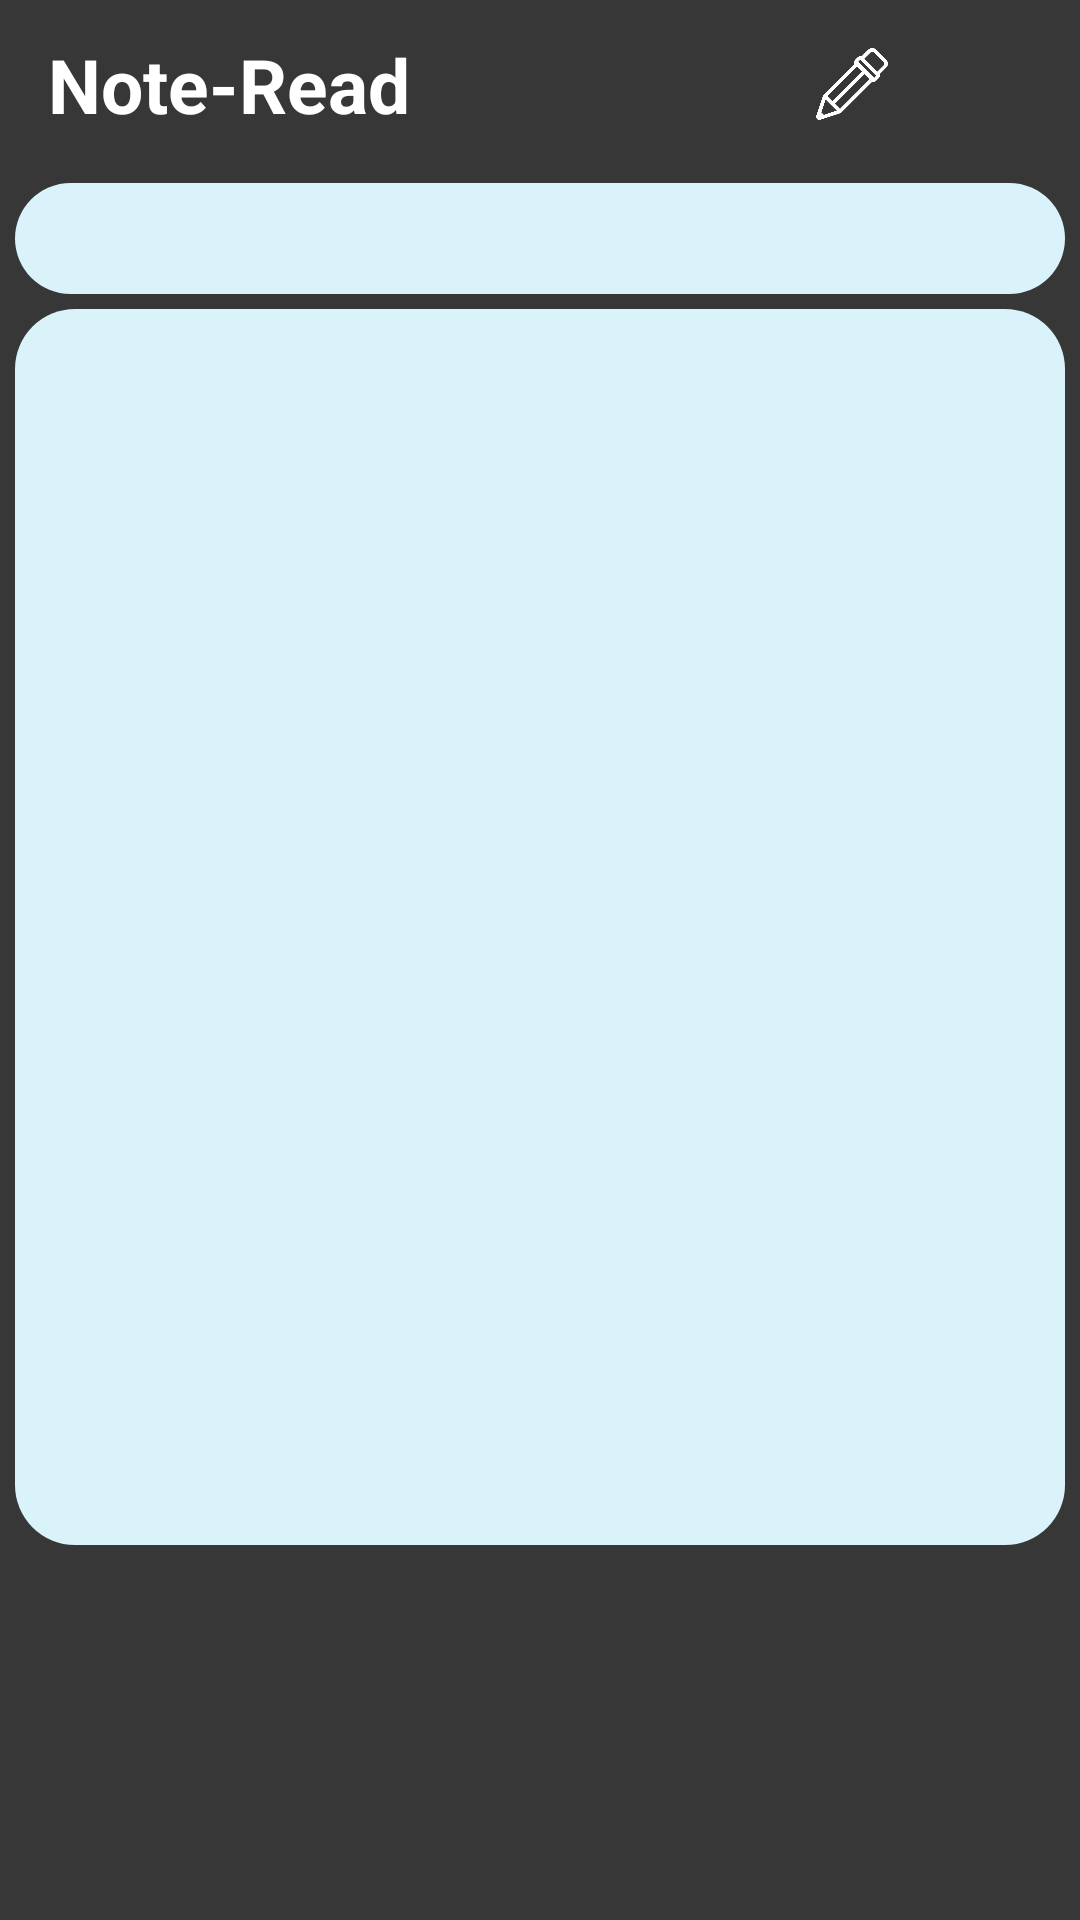

Layout XML and referenced resources for this Android screen:
<!-- AndroidManifest.xml: application theme Theme.episode -->
<!-- res/layout/fragment_memo_read.xml -->
<?xml version="1.0" encoding="utf-8"?>
<androidx.constraintlayout.widget.ConstraintLayout xmlns:android="http://schemas.android.com/apk/res/android"
    xmlns:app="http://schemas.android.com/apk/res-auto"
    xmlns:tools="http://schemas.android.com/tools"
    android:layout_width="match_parent"
    android:layout_height="match_parent"
    android:background="@color/grey"
    tools:context=".presentation.read.MemoReadFragment">

    <ImageView
        android:id="@+id/action_bar"
        android:layout_width="match_parent"
        android:layout_height="56dp"
        android:background="@color/grey"
        app:layout_constraintTop_toTopOf="parent" />

    <TextView
        android:layout_width="wrap_content"
        android:layout_height="wrap_content"
        android:layout_marginStart="16dp"
        android:text="Note-Read"
        android:textColor="@color/white"
        android:textSize="25sp"
        android:textStyle="bold"
        app:layout_constraintBottom_toBottomOf="@id/action_bar"
        app:layout_constraintStart_toStartOf="parent"
        app:layout_constraintTop_toTopOf="parent" />


    <TextView
        android:id="@+id/memo_read_subject"
        android:layout_width="match_parent"
        android:layout_height="wrap_content"
        android:layout_margin="5dp"
        android:background="@drawable/square"
        android:padding="5dp"
        android:textColor="@color/white"
        android:textSize="20sp"
        app:layout_constraintTop_toBottomOf="@id/action_bar" />

    <androidx.core.widget.NestedScrollView
        android:layout_width="match_parent"
        android:layout_height="0dp"
        android:layout_margin="5dp"
        android:background="@drawable/square"
        android:padding="5dp"
        app:layout_constraintBottom_toTopOf="@id/imageSize"
        app:layout_constraintTop_toBottomOf="@id/memo_read_subject">

        <TextView
            android:id="@+id/memo_read_text"
            android:layout_width="match_parent"
            android:layout_height="match_parent"
            android:background="@drawable/square"
            android:gravity="top"
            android:textColor="@color/white"

            android:textSize="16sp" />
    </androidx.core.widget.NestedScrollView>

    <ImageView
        android:id="@+id/imageSize"
        android:layout_width="match_parent"
        android:layout_height="120dp"
        app:layout_constraintBottom_toBottomOf="parent" />

    <ImageView
        android:layout_width="80dp"
        android:layout_height="80dp"
        android:layout_marginEnd="30dp"
        android:src="@drawable/no9"
        app:layout_constraintBottom_toBottomOf="@+id/imageSize"
        app:layout_constraintEnd_toEndOf="@+id/imageSize"
        app:layout_constraintTop_toTopOf="@id/imageSize" />

    <ImageView
        android:id="@+id/btn_modify"
        android:layout_width="24dp"
        android:layout_height="24dp"
        android:layout_marginEnd="48dp"
        android:src="@drawable/no5"
        app:layout_constraintBottom_toBottomOf="@id/action_bar"
        app:layout_constraintEnd_toEndOf="@id/btn_delete"
        app:layout_constraintTop_toTopOf="parent" />


    <ImageView
        android:id="@+id/btn_delete"
        android:layout_width="24dp"
        android:layout_height="24dp"
        android:layout_marginEnd="16dp"
        android:src="@drawable/no3"
        app:layout_constraintBottom_toBottomOf="@id/action_bar"
        app:layout_constraintEnd_toEndOf="parent"
        app:layout_constraintTop_toTopOf="parent" />


</androidx.constraintlayout.widget.ConstraintLayout>
<!-- resources referenced by this layout -->
<resources>
  <color name="grey">#373737</color>
  <color name="white">#FFFFFFFF</color>
  <!-- drawable no5: png bitmap (drawable, 16663 bytes) -->
  <!-- drawable square (drawable) -->
  <?xml version="1.0" encoding="utf-8"?>
  <shape xmlns:android="http://schemas.android.com/apk/res/android"
      android:shape="rectangle">
      <solid android:color="@color/skyblue_bg"/>
      <corners android:radius="20dp"/>
  
  
  
  </shape>
  <style name="Theme.episode" parent="Theme.AppCompat.Light">
          
          <item name="colorPrimary">@color/purple_500</item>
          <item name="colorPrimaryVariant">@color/purple_700</item>
          <item name="colorOnPrimary">@color/white</item>
          
          <item name="colorSecondary">@color/teal_200</item>
          <item name="colorSecondaryVariant">@color/teal_700</item>
          <item name="colorOnSecondary">@color/black</item>
          
          <item name="android:statusBarColor" tools:targetApi="l">?attr/colorPrimaryVariant</item>
          
          
          <item name="android:windowActionBar">false</item>
          <item name="windowNoTitle">true</item>
  
  
      </style>
  <color name="skyblue_bg">#DAF2FA</color>
  <color name="purple_500">#FF6200EE</color>
  <color name="purple_700">#FF3700B3</color>
  <color name="teal_200">#FF03DAC5</color>
  <color name="teal_700">#FF018786</color>
  <color name="black">#FF000000</color>
</resources>
